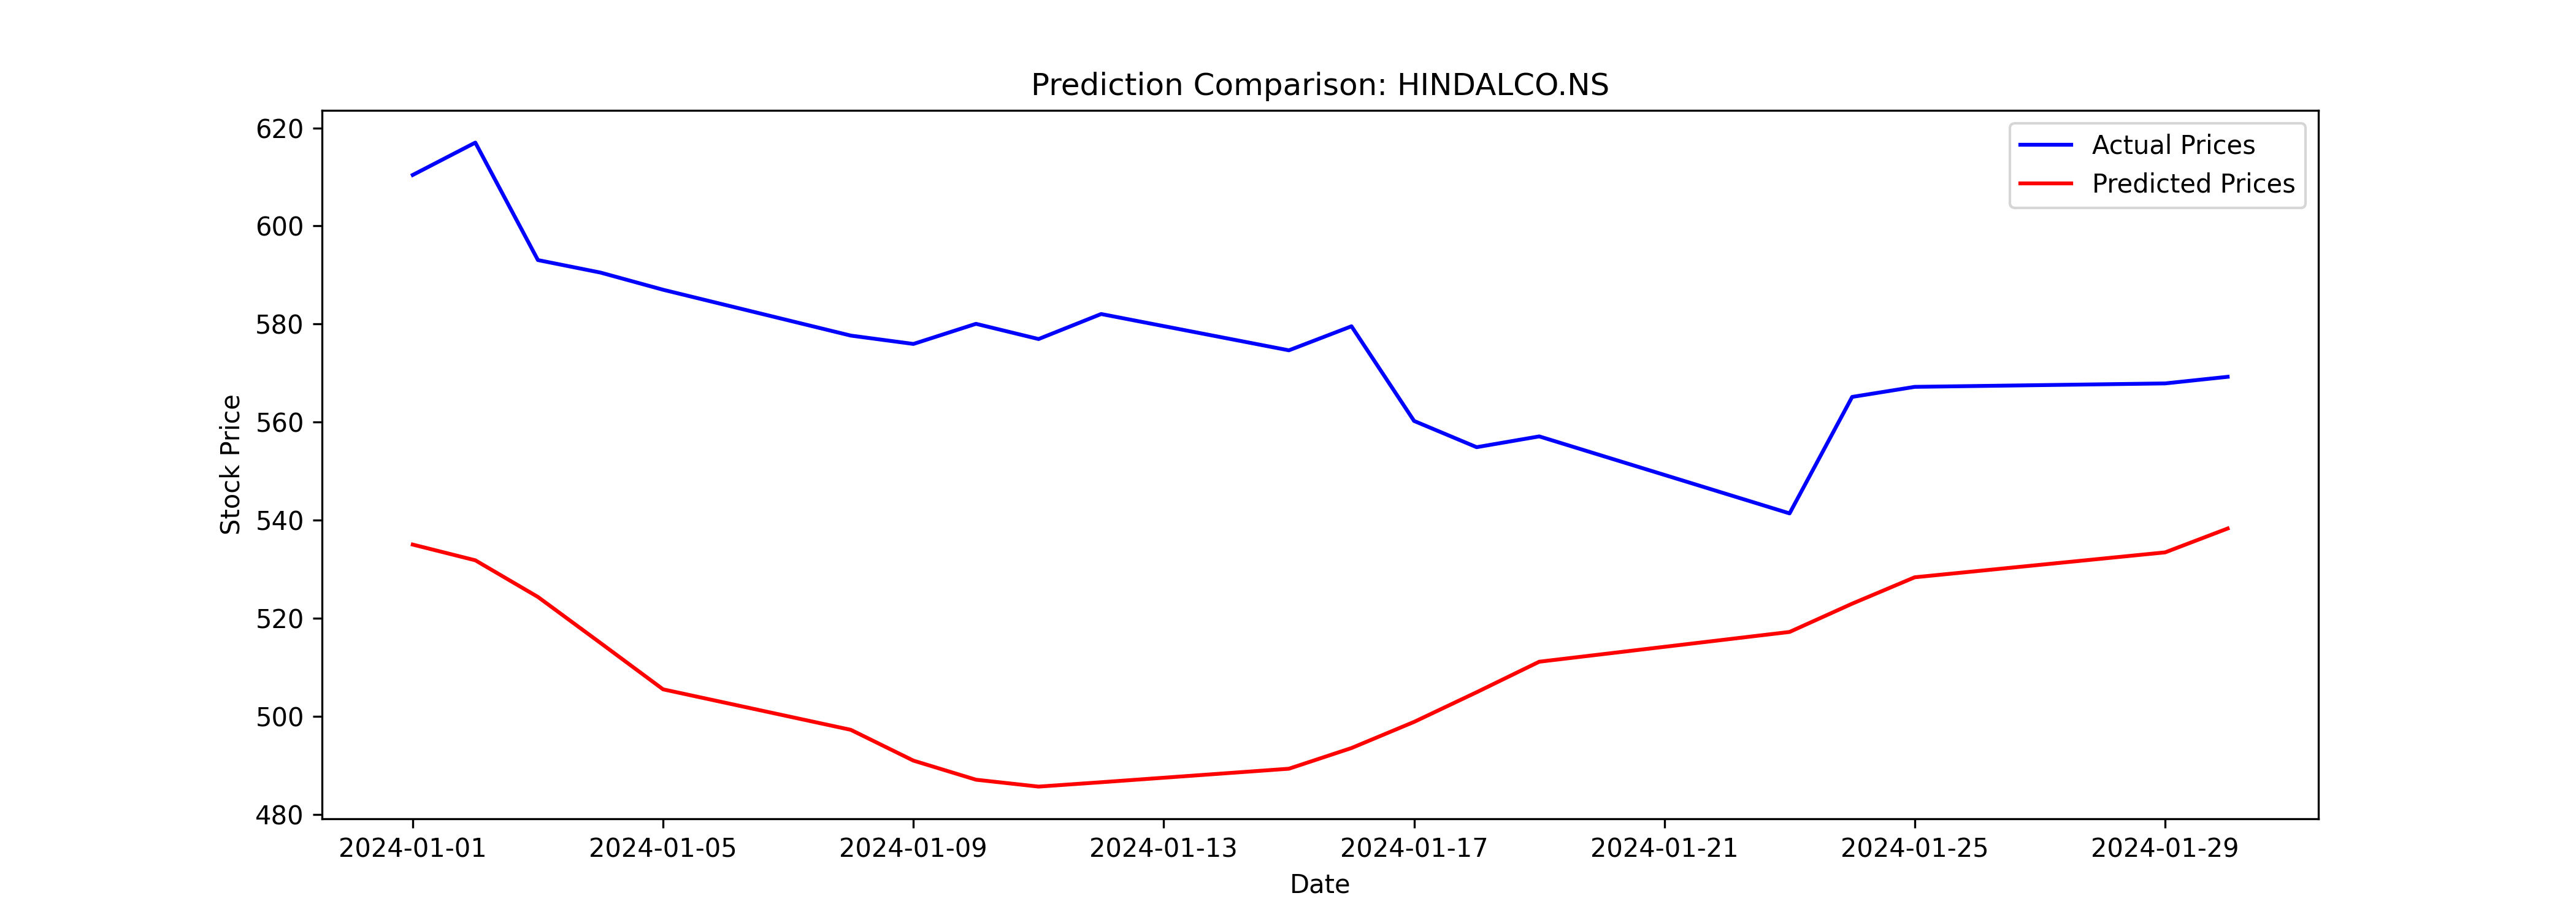

Source data for this figure (header and first rows):
Date, Close, Predicted
2024-01-01, 610.4, 535
2024-01-02, 617.0, 531.8
2024-01-03, 593, 524.4
2024-01-04, 590.5, 515
2024-01-05, 587.0, 505.5
2024-01-08, 577.7, 497.3
2024-01-09, 576, 491
2024-01-10, 580, 487.1
2024-01-11, 577, 485.7
2024-01-12, 582, 486.6
2024-01-15, 574.7, 489.3
2024-01-16, 579.5, 493.6
2024-01-17, 560.2, 498.9
2024-01-18, 554.9, 504.9
2024-01-19, 557.1, 511.2
2024-01-23, 541.4, 517.2
2024-01-24, 565.2, 523
2024-01-25, 567.2, 528.4
2024-01-29, 567.9, 533.5
2024-01-30, 569.2, 538.3
